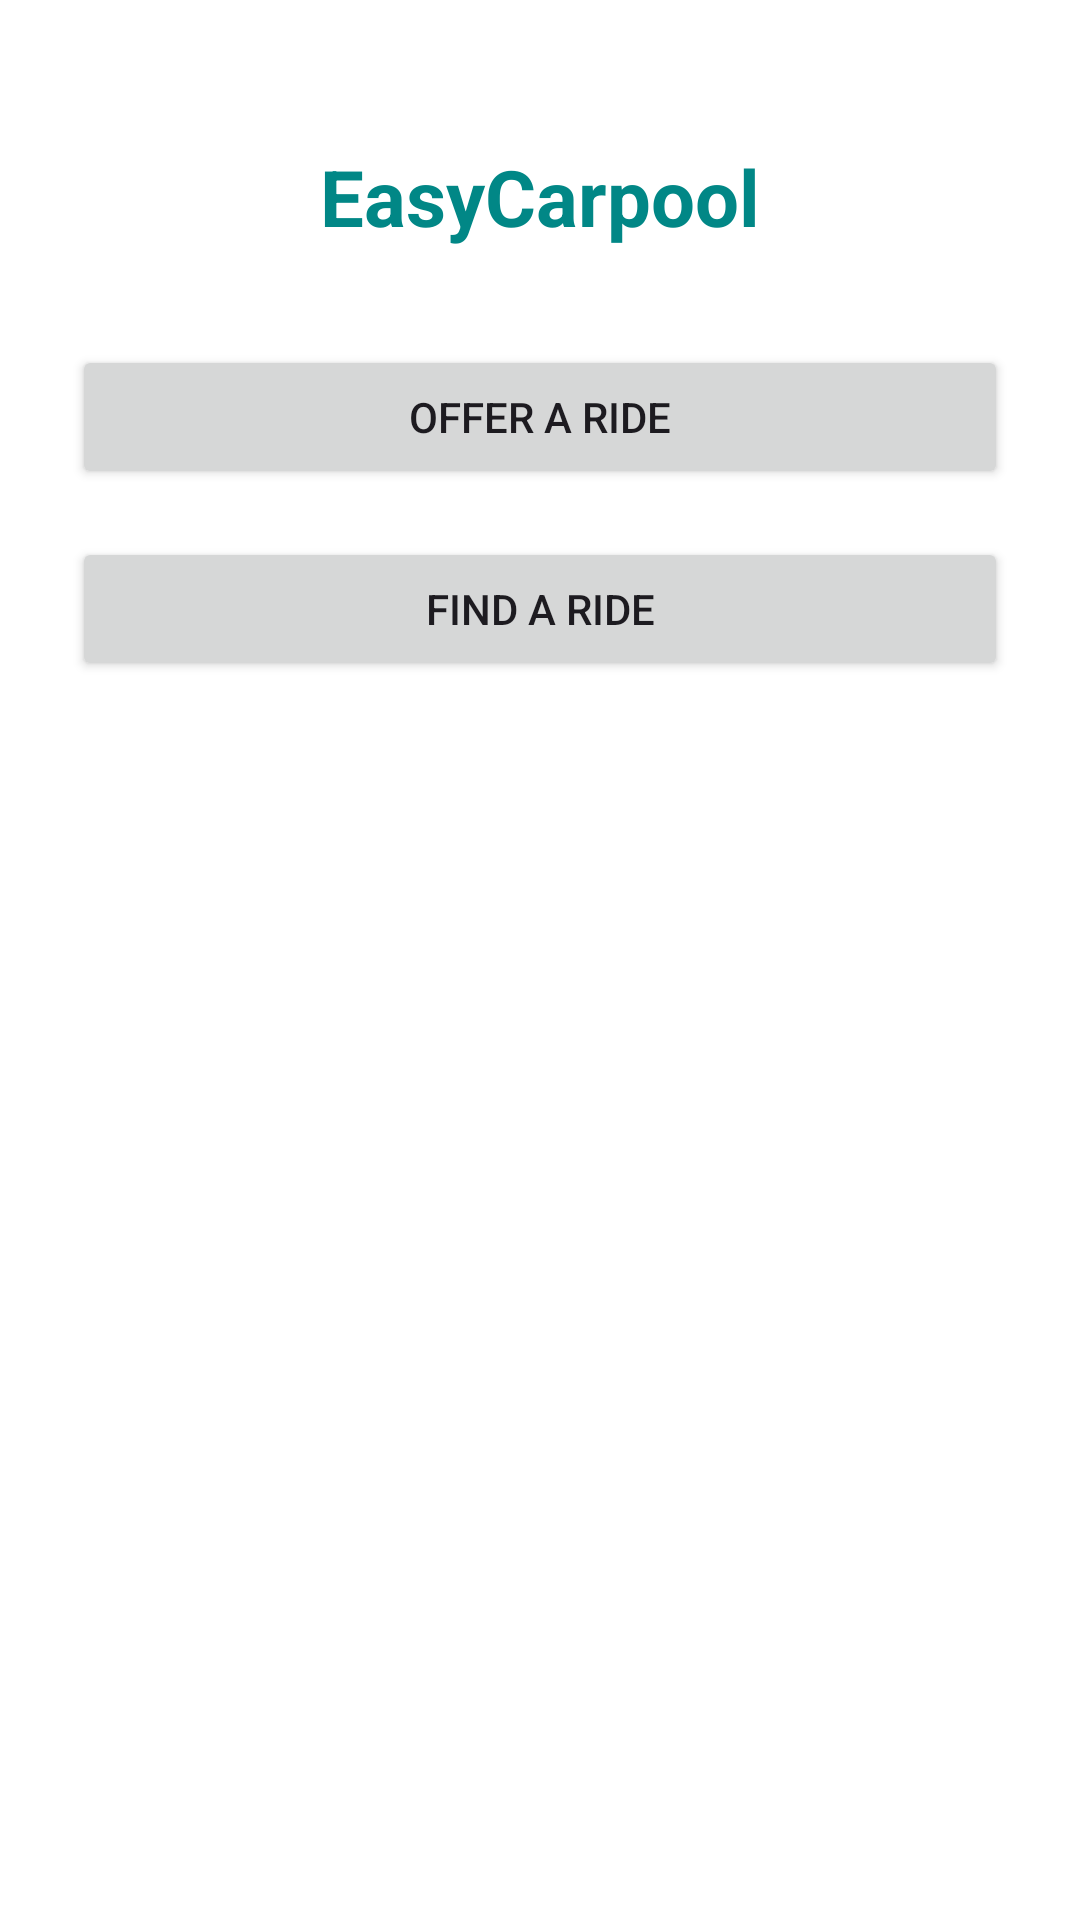

Here is an Android app screen rendered from its layout file. Give the layout XML and the strings, colors and styles it references.
<!-- AndroidManifest.xml: application theme Theme.RideShareApp -->
<!-- res/layout/ec_activity_main.xml -->
<?xml version="1.0" encoding="utf-8"?>
<androidx.constraintlayout.widget.ConstraintLayout xmlns:android="http://schemas.android.com/apk/res/android"
    xmlns:app="http://schemas.android.com/apk/res-auto"
    xmlns:tools="http://schemas.android.com/tools"
    android:layout_width="match_parent"
    android:layout_height="match_parent"
    android:background="@android:color/white"
    tools:context="com.example.easycarpool.activities.MainActivity">

    <TextView
        android:id="@+id/title"
        android:layout_width="wrap_content"
        android:layout_height="wrap_content"
        android:text="@string/app_name"
        android:textSize="26sp"
        android:textStyle="bold"
        android:textColor="@color/teal_700"
        app:layout_constraintTop_toTopOf="parent"
        app:layout_constraintStart_toStartOf="parent"
        app:layout_constraintEnd_toEndOf="parent"
        android:layout_marginTop="48dp" />

    <Button
        android:id="@+id/button_offer"
        android:layout_width="0dp"
        android:layout_height="wrap_content"
        android:text="@string/offer_ride"
        app:layout_constraintTop_toBottomOf="@id/title"
        app:layout_constraintStart_toStartOf="parent"
        app:layout_constraintEnd_toEndOf="parent"
        android:layout_marginStart="24dp"
        android:layout_marginEnd="24dp"
        android:layout_marginTop="32dp" />

    <Button
        android:id="@+id/button_find"
        android:layout_width="0dp"
        android:layout_height="wrap_content"
        android:text="@string/find_ride"
        app:layout_constraintTop_toBottomOf="@id/button_offer"
        app:layout_constraintStart_toStartOf="parent"
        app:layout_constraintEnd_toEndOf="parent"
        android:layout_marginStart="24dp"
        android:layout_marginEnd="24dp"
        android:layout_marginTop="16dp" />

</androidx.constraintlayout.widget.ConstraintLayout>
<!-- resources referenced by this layout -->
<resources>
  <color name="teal_700">#FF018786</color>
  <string name="app_name">EasyCarpool</string>
  <string name="find_ride">Find a Ride</string>
  <string name="offer_ride">Offer a Ride</string>
  <style name="Theme.RideShareApp" parent="Theme.Material3.DayNight">
          
          <item name="colorPrimary">@color/primary_blue</item>
          <item name="colorPrimaryVariant">@color/primary_blue_dark</item>
          <item name="colorOnPrimary">@color/white</item>
          
          <item name="colorSecondary">@color/accent_green</item>
          <item name="colorSecondaryVariant">@color/accent_green</item>
          <item name="colorOnSecondary">@color/black</item>
          
          <item name="android:statusBarColor" tools:targetApi="l">?attr/colorPrimaryVariant</item>
          
          <item name="android:windowBackground">@color/background_light</item>
      </style>
  <color name="primary_blue">#FF2196F3</color>
  <color name="primary_blue_dark">#FF1976D2</color>
  <color name="white">#FFFFFFFF</color>
  <color name="accent_green">#FF4CAF50</color>
  <color name="black">#FF000000</color>
  <color name="background_light">#FFF5F5F5</color>
</resources>
